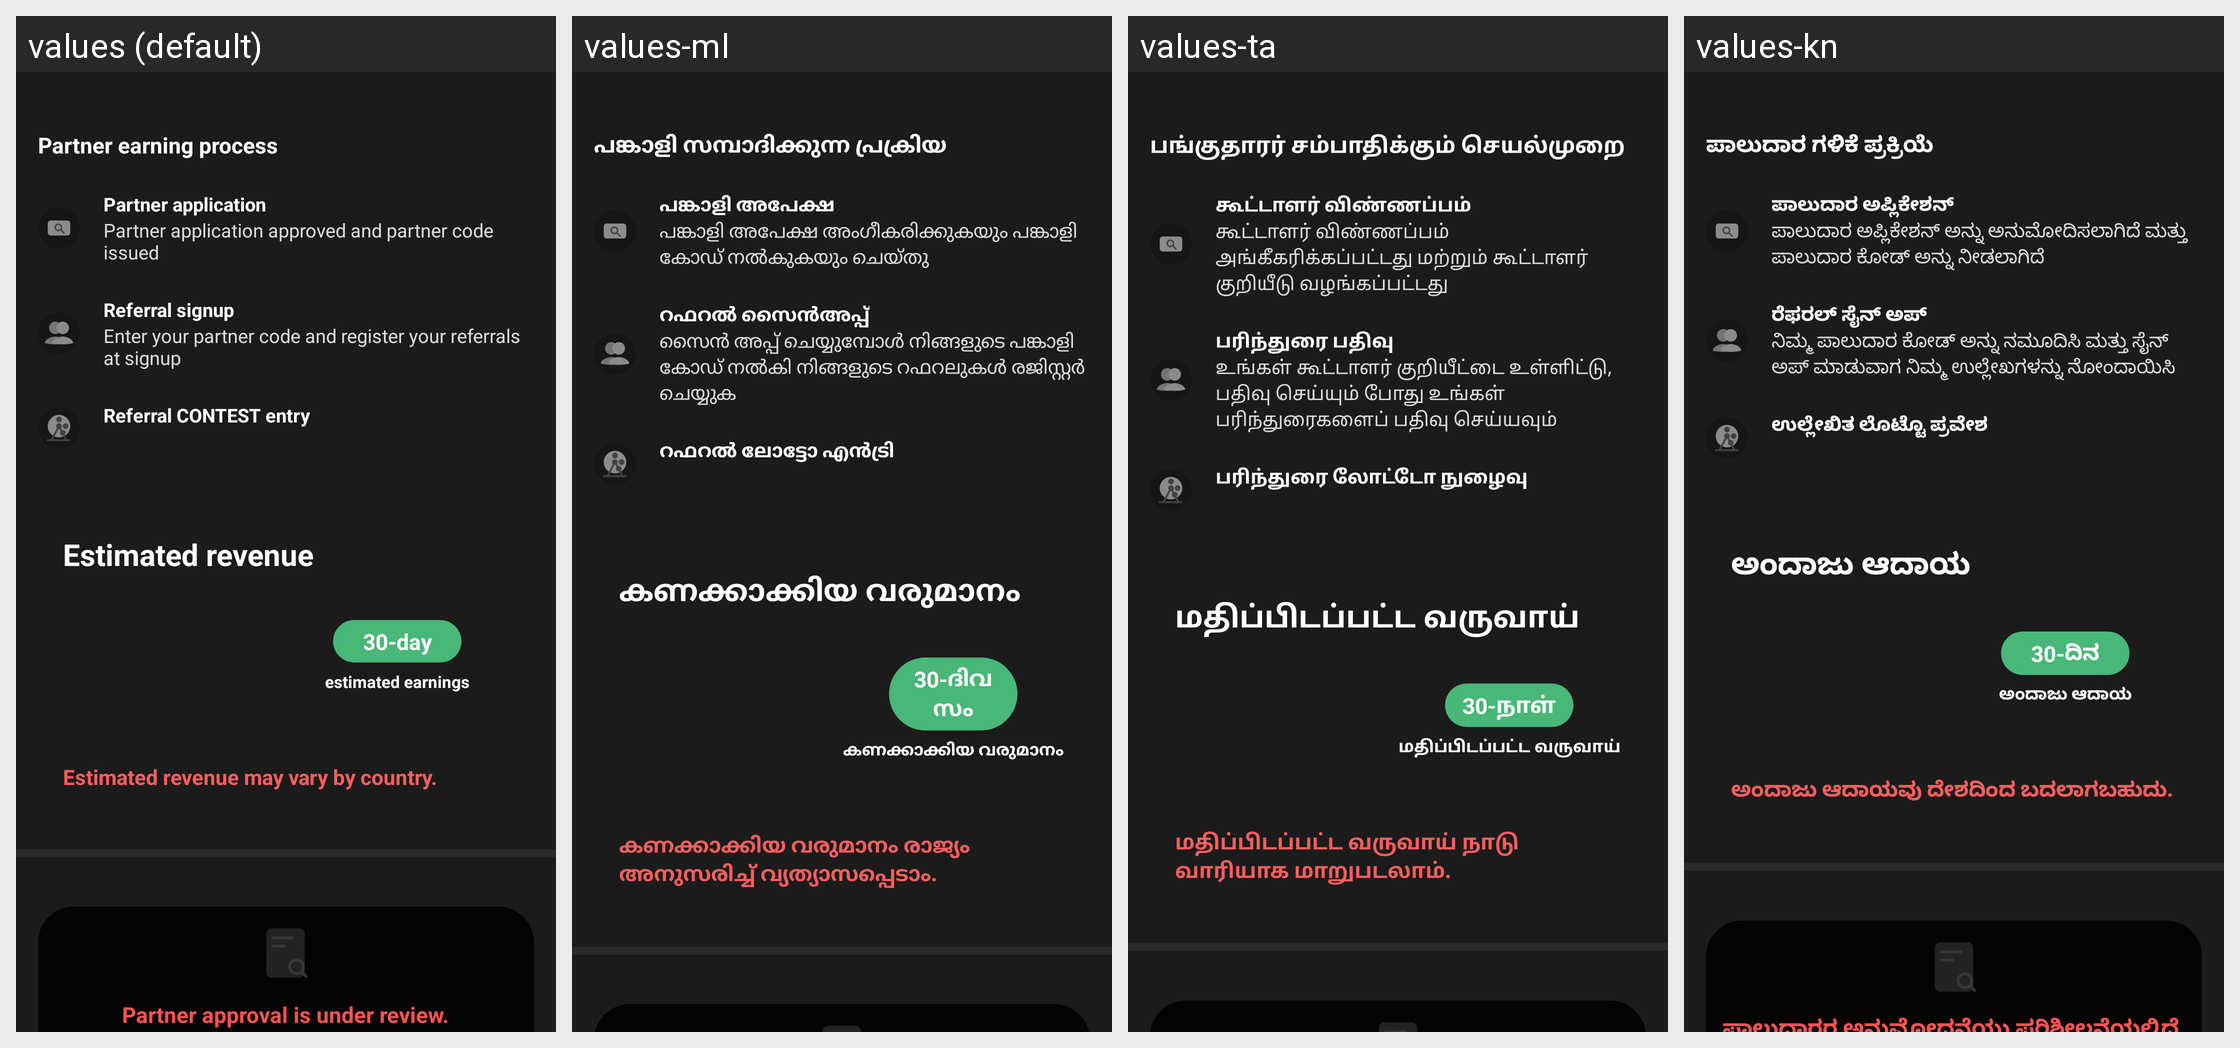

The same Android screen rendered under several of its app's locales, left to right. List the strings drawn on it with the default value and each locale's translation.
Android screen res/layout/activity_partner_req.xml rendered under 4 locales, left to right: values (default), values-ml, values-ta, values-kn. Device: Nexus 5 (rendered at 1080×1920; each locale shown at half size, 540×960, under a caption strip naming it); theme AppTheme.
Other locales in the repository, not shown: values-af, values-am, values-ar, values-as, values-az, values-be, values-bg, values-bn, values-bs, values-ca, values-ceb, values-co, values-cs, values-cy, values-da, values-de, values-el, values-en, values-eo, values-es, values-et, values-eu, values-fa, values-fi, values-fr, values-fy, values-ga, values-gd, values-gl, values-gn, values-gu, values-ha, values-haw, values-he, values-hi, values-hmn, values-hr, values-ht, values-hu, values-hy, values-id, values-ig, values-is, values-it, values-ja, values-jw, values-ka, values-kk, values-km, values-ko, values-ku, values-ky, values-lb, values-lo, values-lt, values-lv, values-mg, values-mi, values-mk, values-mn, values-mr, values-ms, values-mt, values-my, values-ne, values-nl, values-no, values-ny, values-or, values-pa, values-pl, values-ps, values-pt, values-ro, values-ru, values-rw, values-sd, values-si, values-sk, values-sl, values-sm, values-sn, values-so, values-sq, values-sr, values-st, values-su, values-sv, values-sw, values-te, values-tg, values-th, values-tk, values-tr, values-tt, values-ug, values-uk, values-ur, values-uz, values-vi, values-xh, values-yi, values-yo, values-zh-rCN, values-zh-rTW, values-zu.
Strings drawn on this screen, with the default value and each locale's value (text and hints the layout hard-codes, and strings that could not be matched under every locale, appear in the picture but are not listed):

word_partner_earn_process
  values: Partner earning process
  values-ml: പങ്കാളി സമ്പാദിക്കുന്ന പ്രക്രിയ
  values-ta: பங்குதாரர் சம்பாதிக்கும் செயல்முறை
  values-kn: ಪಾಲುದಾರ ಗಳಿಕೆ ಪ್ರಕ್ರಿಯೆ

word_partner_earn_process1
  values: Partner application
  values-ml: പങ്കാളി അപേക്ഷ
  values-ta: கூட்டாளர் விண்ணப்பம்
  values-kn: ಪಾಲುದಾರ ಅಪ್ಲಿಕೇಶನ್

msg_partner_earn_process1_desc
  values: Partner application approved and partner code issued
  values-ml: പങ്കാളി അപേക്ഷ അംഗീകരിക്കുകയും പങ്കാളി കോഡ് നൽകുകയും ചെയ്തു
  values-ta: கூட்டாளர் விண்ணப்பம் அங்கீகரிக்கப்பட்டது மற்றும் கூட்டாளர் குறியீடு வழங்கப்பட்டது
  values-kn: ಪಾಲುದಾರ ಅಪ್ಲಿಕೇಶನ್ ಅನ್ನು ಅನುಮೋದಿಸಲಾಗಿದೆ ಮತ್ತು ಪಾಲುದಾರ ಕೋಡ್ ಅನ್ನು ನೀಡಲಾಗಿದೆ

word_partner_earn_process2
  values: Referral signup
  values-ml: റഫറൽ സൈൻഅപ്പ്
  values-ta: பரிந்துரை பதிவு
  values-kn: ರೆಫರಲ್ ಸೈನ್ ಅಪ್

msg_partner_earn_process2_desc
  values: Enter your partner code and register your referrals at signup
  values-ml: സൈൻ അപ്പ് ചെയ്യുമ്പോൾ നിങ്ങളുടെ പങ്കാളി കോഡ് നൽകി നിങ്ങളുടെ റഫറലുകൾ രജിസ്റ്റർ ചെയ്യുക
  values-ta: உங்கள் கூட்டாளர் குறியீட்டை உள்ளிட்டு, பதிவு செய்யும் போது உங்கள் பரிந்துரைகளைப் பதிவு செய்யவும்
  values-kn: ನಿಮ್ಮ ಪಾಲುದಾರ ಕೋಡ್ ಅನ್ನು ನಮೂದಿಸಿ ಮತ್ತು ಸೈನ್ ಅಪ್ ಮಾಡುವಾಗ ನಿಮ್ಮ ಉಲ್ಲೇಖಗಳನ್ನು ನೋಂದಾಯಿಸಿ

word_partner_earn_process3
  values: Referral CONTEST entry
  values-ml: റഫറൽ ലോട്ടോ എൻട്രി
  values-ta: பரிந்துரை லோட்டோ நுழைவு
  values-kn: ಉಲ್ಲೇಖಿತ ಲೊಟ್ಟೊ ಪ್ರವೇಶ

word_expect_earn
  values: Estimated revenue
  values-ml: കണക്കാക്കിയ വരുമാനം
  values-ta: மதிப்பிடப்பட்ட வருவாய்
  values-kn: ಅಂದಾಜು ಆದಾಯ

word_30day
  values: 30-day
  values-ml: 30-ദിവസം
  values-ta: 30-நாள்
  values-kn: 30-ದಿನ

word_expect_earn_30day
  values: estimated earnings
  values-ml: കണക്കാക്കിയ വരുമാനം
  values-ta: மதிப்பிடப்பட்ட வருவாய்
  values-kn: ಅಂದಾಜು ಆದಾಯ

msg_expect_earn_caution
  values: Estimated revenue may vary by country.
  values-ml: കണക്കാക്കിയ വരുമാനം രാജ്യം അനുസരിച്ച് വ്യത്യാസപ്പെടാം.
  values-ta: மதிப்பிடப்பட்ட வருவாய் நாடு வாரியாக மாறுபடலாம்.
  values-kn: ಅಂದಾಜು ಆದಾಯವು ದೇಶದಿಂದ ಬದಲಾಗಬಹುದು.

word_req_partner
  values: Partner application
  values-ml: പങ്കാളി അപേക്ഷ
  values-ta: கூட்டாளர் விண்ணப்பம்
  values-kn: ಪಾಲುದಾರ ಅಪ್ಲಿಕೇಶನ್
